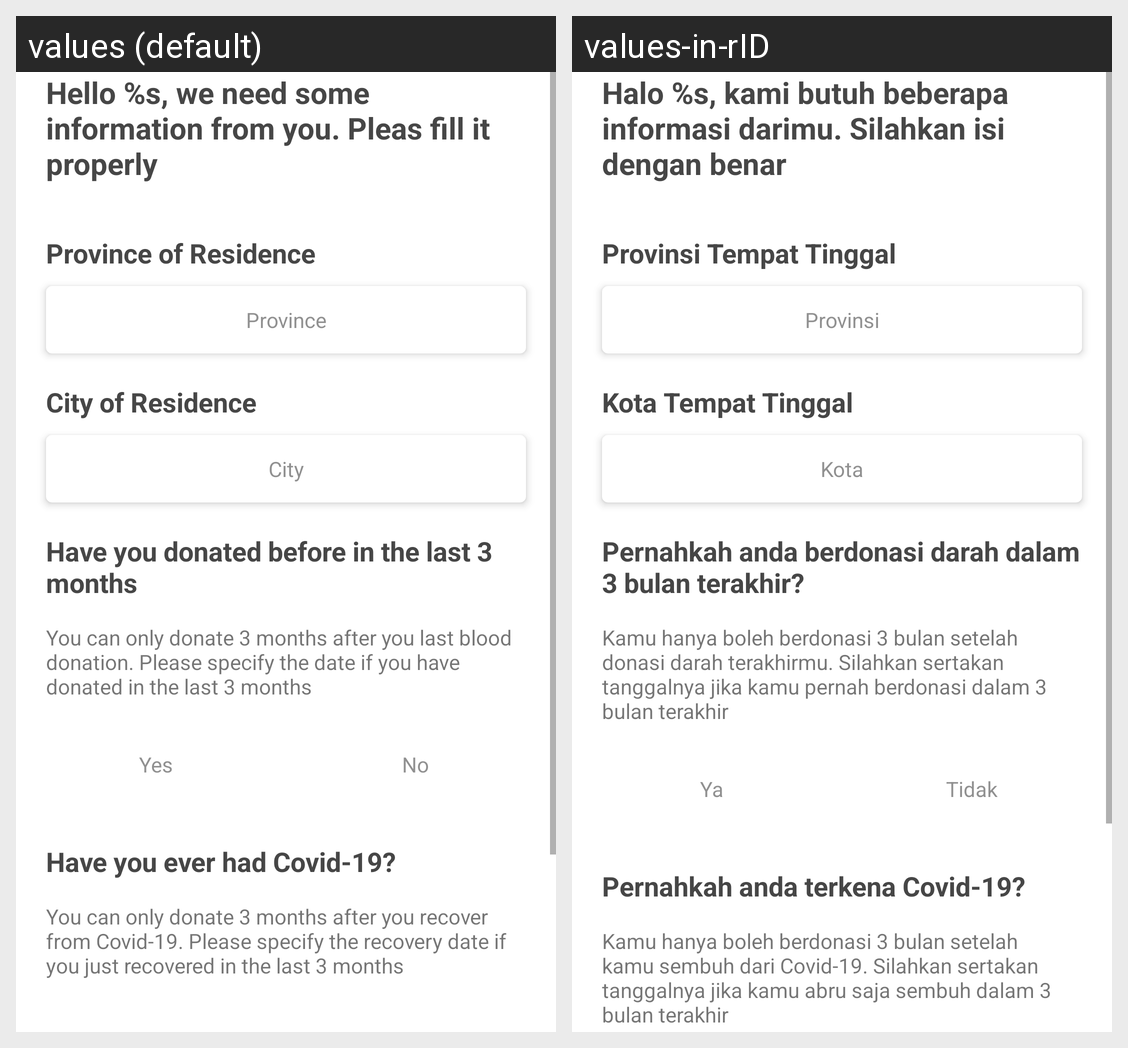

This grid shows one Android layout under two languages. Give, for every string resource on the screen, its name, the default text and each shown locale's text.
Android screen res/layout/fragment_second_donor_data.xml rendered under 2 locales, left to right: values (default), values-in-rID. Device: Nexus 5 (rendered at 1080×1920; each locale shown at half size, 540×960, under a caption strip naming it); theme Theme.RedmineCapstoneProject.
Strings drawn on this screen, with the default value and each locale's value (text and hints the layout hard-codes, and strings that could not be matched under every locale, appear in the picture but are not listed):

halo
  values: Hello %s, we need some information from you. Pleas fill it properly
  values-in-rID: Halo %s, kami butuh beberapa informasi darimu. Silahkan isi dengan benar

province_residence
  values: Province of Residence
  values-in-rID: Provinsi Tempat Tinggal

province
  values: Province
  values-in-rID: Provinsi

city_residence
  values: City of Residence
  values-in-rID: Kota Tempat Tinggal

city
  values: City
  values-in-rID: Kota

have_you_donate
  values: Have you donated before in the last 3 months
  values-in-rID: Pernahkah anda berdonasi darah dalam 3 bulan terakhir?

you_can_only_donate
  values: You can only donate 3 months after you last blood donation. Please specify the date if you have donated in the last 3 months
  values-in-rID: Kamu hanya boleh berdonasi 3 bulan setelah donasi darah terakhirmu. Silahkan sertakan tanggalnya jika kamu pernah berdonasi dalam 3 bulan terakhir

yes
  values: Yes
  values-in-rID: Ya

no
  values: No
  values-in-rID: Tidak

have_you_had_covid
  values: Have you ever had Covid-19?
  values-in-rID: Pernahkah anda terkena Covid-19?

you_can_only_donate_covid_ver
  values: You can only donate 3 months after you recover from Covid-19. Please specify the recovery date if you just recovered in the last 3 months
  values-in-rID: Kamu hanya boleh berdonasi 3 bulan setelah kamu sembuh dari Covid-19. Silahkan sertakan tanggalnya jika kamu abru saja sembuh dalam 3 bulan terakhir
